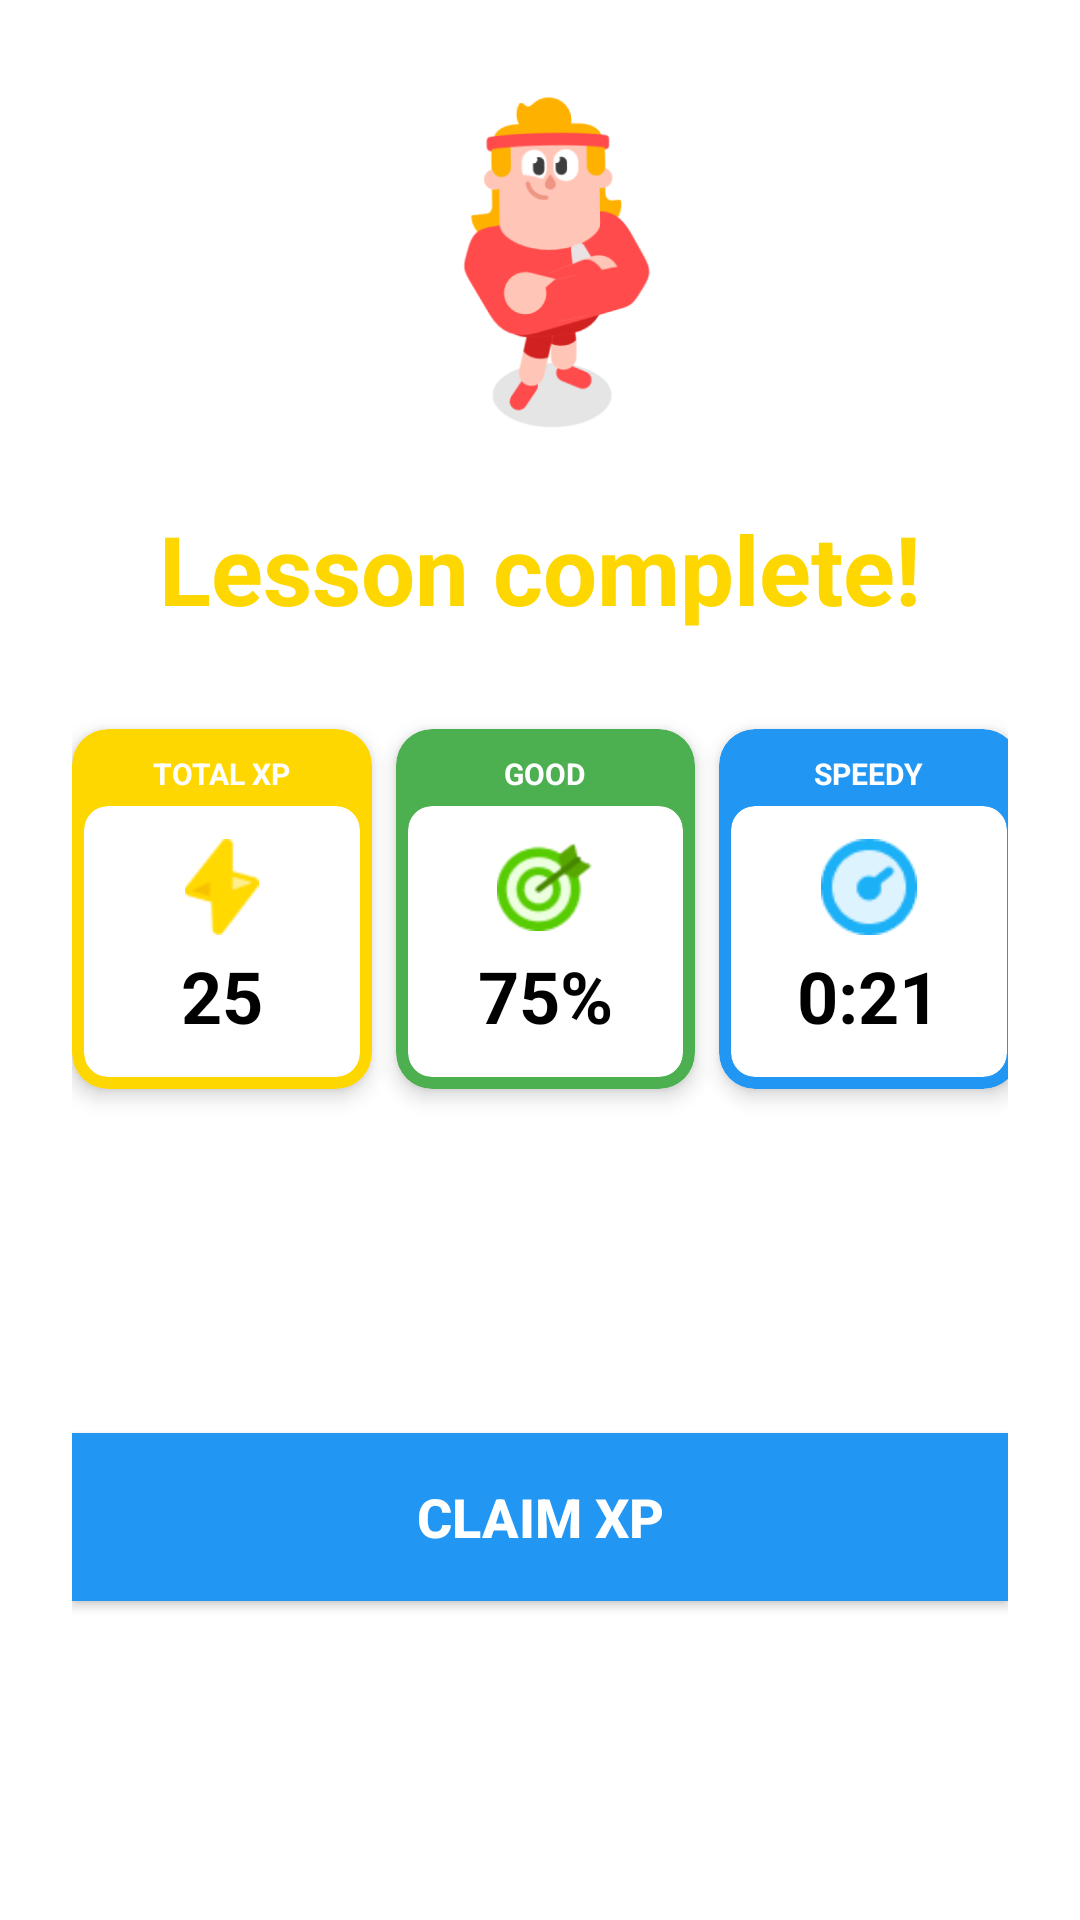

The Android layout XML behind this screen, and the referenced resources:
<!-- AndroidManifest.xml: application theme Theme.LearningApp -->
<!-- res/layout/layout_lesson_complete.xml -->
<?xml version="1.0" encoding="utf-8"?>
<androidx.constraintlayout.widget.ConstraintLayout
    xmlns:android="http://schemas.android.com/apk/res/android"
    xmlns:app="http://schemas.android.com/apk/res-auto"
    android:layout_width="match_parent"
    android:layout_height="match_parent"
    android:background="#FFFFFF"
    android:padding="24dp">

    
    <ImageView
        android:id="@+id/ivCharacterFinish"
        android:layout_width="120dp"
        android:layout_height="120dp"
        android:src="@drawable/character_duo_1"
        android:scaleType="fitCenter"
        app:layout_constraintTop_toTopOf="parent"
        app:layout_constraintStart_toStartOf="parent"
        app:layout_constraintEnd_toEndOf="parent"
        app:layout_constraintBottom_toTopOf="@id/tvComplete" />

    
    <TextView
        android:id="@+id/tvComplete"
        android:layout_width="wrap_content"
        android:layout_height="wrap_content"
        android:text="Lesson complete!"
        android:textSize="32sp"
        android:textStyle="bold"
        android:textColor="#FFD700"
        android:layout_marginTop="24dp"
        app:layout_constraintTop_toBottomOf="@id/ivCharacterFinish"
        app:layout_constraintStart_toStartOf="parent"
        app:layout_constraintEnd_toEndOf="parent" />

    
    <androidx.cardview.widget.CardView
        android:id="@+id/cardXP"
        android:layout_width="0dp"
        android:layout_height="120dp"
        android:layout_marginTop="32dp"
        android:layout_marginEnd="8dp"
        app:cardBackgroundColor="#FFD700"
        app:cardCornerRadius="12dp"
        app:cardElevation="4dp"
        app:layout_constraintTop_toBottomOf="@id/tvComplete"
        app:layout_constraintStart_toStartOf="parent"
        app:layout_constraintEnd_toStartOf="@id/cardAccuracy"
        app:layout_constraintWidth_percent="0.32">

        <LinearLayout
            android:layout_width="match_parent"
            android:layout_height="match_parent"
            android:orientation="vertical"
            android:padding="4dp">

            
            <TextView
                android:layout_width="wrap_content"
                android:layout_height="wrap_content"
                android:text="TOTAL XP"
                android:textSize="10sp"
                android:textColor="#FFFFFF"
                android:textStyle="bold"
                android:layout_gravity="center_horizontal"
                android:layout_marginTop="4dp" />

            
            <androidx.cardview.widget.CardView
                android:layout_width="match_parent"
                android:layout_height="0dp"
                android:layout_weight="1"
                android:layout_marginTop="4dp"
                app:cardBackgroundColor="#FFFFFF"
                app:cardCornerRadius="8dp"
                app:cardElevation="0dp">

                <LinearLayout
                    android:layout_width="match_parent"
                    android:layout_height="match_parent"
                    android:orientation="vertical"
                    android:gravity="center"
                    android:padding="8dp">

                    <ImageView
                        android:id="@+id/ivXP"
                        android:layout_width="32dp"
                        android:layout_height="32dp"
                        android:src="@drawable/ic_lightning_bolt"
                        />

                    <TextView
                        android:id="@+id/tvTotalXP"
                        android:layout_width="wrap_content"
                        android:layout_height="wrap_content"
                        android:text="25"
                        android:textSize="24sp"
                        android:textColor="#000000"
                        android:textStyle="bold"
                        android:layout_marginTop="4dp" />
                </LinearLayout>
            </androidx.cardview.widget.CardView>
        </LinearLayout>
    </androidx.cardview.widget.CardView>

    
    <androidx.cardview.widget.CardView
        android:id="@+id/cardAccuracy"
        android:layout_width="0dp"
        android:layout_height="120dp"
        android:layout_marginTop="32dp"
        android:layout_marginEnd="8dp"
        app:cardBackgroundColor="#4CAF50"
        app:cardCornerRadius="12dp"
        app:cardElevation="4dp"
        app:layout_constraintTop_toBottomOf="@id/tvComplete"
        app:layout_constraintStart_toEndOf="@id/cardXP"
        app:layout_constraintEnd_toStartOf="@id/cardTime"
        app:layout_constraintWidth_percent="0.32">

        <LinearLayout
            android:layout_width="match_parent"
            android:layout_height="match_parent"
            android:orientation="vertical"
            android:padding="4dp">

            
            <TextView
                android:layout_width="wrap_content"
                android:layout_height="wrap_content"
                android:text="GOOD"
                android:textSize="10sp"
                android:textColor="#FFFFFF"
                android:textStyle="bold"
                android:layout_gravity="center_horizontal"
                android:layout_marginTop="4dp" />

            
            <androidx.cardview.widget.CardView
                android:layout_width="match_parent"
                android:layout_height="0dp"
                android:layout_weight="1"
                android:layout_marginTop="4dp"
                app:cardBackgroundColor="#FFFFFF"
                app:cardCornerRadius="8dp"
                app:cardElevation="0dp">

                <LinearLayout
                    android:layout_width="match_parent"
                    android:layout_height="match_parent"
                    android:orientation="vertical"
                    android:gravity="center"
                    android:padding="8dp">

                    <ImageView
                        android:id="@+id/ivAccuracy"
                        android:layout_width="32dp"
                        android:layout_height="32dp"
                        android:src="@drawable/ic_target"
                        />

                    <TextView
                        android:id="@+id/tvAccuracy"
                        android:layout_width="wrap_content"
                        android:layout_height="wrap_content"
                        android:text="75%"
                        android:textSize="24sp"
                        android:textColor="#000000"
                        android:textStyle="bold"
                        android:layout_marginTop="4dp" />
                </LinearLayout>
            </androidx.cardview.widget.CardView>
        </LinearLayout>
    </androidx.cardview.widget.CardView>

    
    <androidx.cardview.widget.CardView
        android:id="@+id/cardTime"
        android:layout_width="0dp"
        android:layout_height="120dp"
        android:layout_marginTop="32dp"
        app:cardBackgroundColor="#2196F3"
        app:cardCornerRadius="12dp"
        app:cardElevation="4dp"
        app:layout_constraintTop_toBottomOf="@id/tvComplete"
        app:layout_constraintStart_toEndOf="@id/cardAccuracy"
        app:layout_constraintEnd_toEndOf="parent"
        app:layout_constraintWidth_percent="0.32">

        <LinearLayout
            android:layout_width="match_parent"
            android:layout_height="match_parent"
            android:orientation="vertical"
            android:padding="4dp">

            
            <TextView
                android:layout_width="wrap_content"
                android:layout_height="wrap_content"
                android:text="SPEEDY"
                android:textSize="10sp"
                android:textColor="#FFFFFF"
                android:textStyle="bold"
                android:layout_gravity="center_horizontal"
                android:layout_marginTop="4dp" />

            
            <androidx.cardview.widget.CardView
                android:layout_width="match_parent"
                android:layout_height="0dp"
                android:layout_weight="1"
                android:layout_marginTop="4dp"
                app:cardBackgroundColor="#FFFFFF"
                app:cardCornerRadius="8dp"
                app:cardElevation="0dp">

                <LinearLayout
                    android:layout_width="match_parent"
                    android:layout_height="match_parent"
                    android:orientation="vertical"
                    android:gravity="center"
                    android:padding="8dp">

                    <ImageView
                        android:id="@+id/ivTime"
                        android:layout_width="32dp"
                        android:layout_height="32dp"
                        android:src="@drawable/ic_clock"
                        />

                    <TextView
                        android:id="@+id/tvTime"
                        android:layout_width="wrap_content"
                        android:layout_height="wrap_content"
                        android:text="0:21"
                        android:textSize="24sp"
                        android:textColor="#000000"
                        android:textStyle="bold"
                        android:layout_marginTop="4dp" />
                </LinearLayout>
            </androidx.cardview.widget.CardView>
        </LinearLayout>
    </androidx.cardview.widget.CardView>

    
    <Button
        android:id="@+id/btnClaimXP"
        android:layout_width="match_parent"
        android:layout_height="56dp"
        android:layout_marginTop="32dp"
        android:text="CLAIM XP"
        android:textColor="#FFFFFF"
        android:textSize="18sp"
        android:textStyle="bold"
        android:background="#2196F3"
        android:backgroundTint="#2196F3"
        app:layout_constraintTop_toBottomOf="@id/cardXP"
        app:layout_constraintStart_toStartOf="parent"
        app:layout_constraintEnd_toEndOf="parent"
        app:layout_constraintBottom_toBottomOf="parent" />

</androidx.constraintlayout.widget.ConstraintLayout>
<!-- resources referenced by this layout -->
<resources>
  <!-- drawable character_duo_1: png bitmap (drawable, 16962 bytes) -->
  <!-- drawable ic_clock: png bitmap (drawable, 981 bytes) -->
  <!-- drawable ic_lightning_bolt: png bitmap (drawable, 704 bytes) -->
  <!-- drawable ic_target: png bitmap (drawable, 1480 bytes) -->
  <style name="Theme.LearningApp" parent="Base.Theme.LearningApp" />
  <style name="Base.Theme.LearningApp" parent="Theme.Material3.DayNight.NoActionBar">
          
          
      </style>
</resources>
